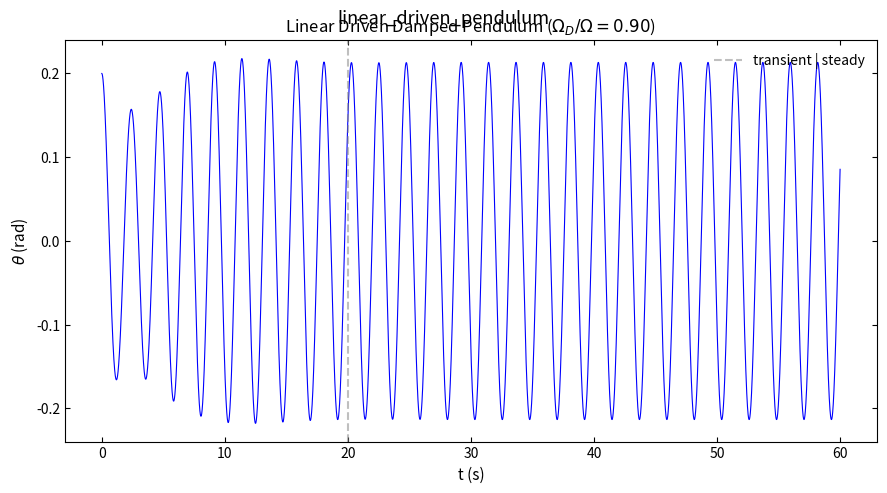
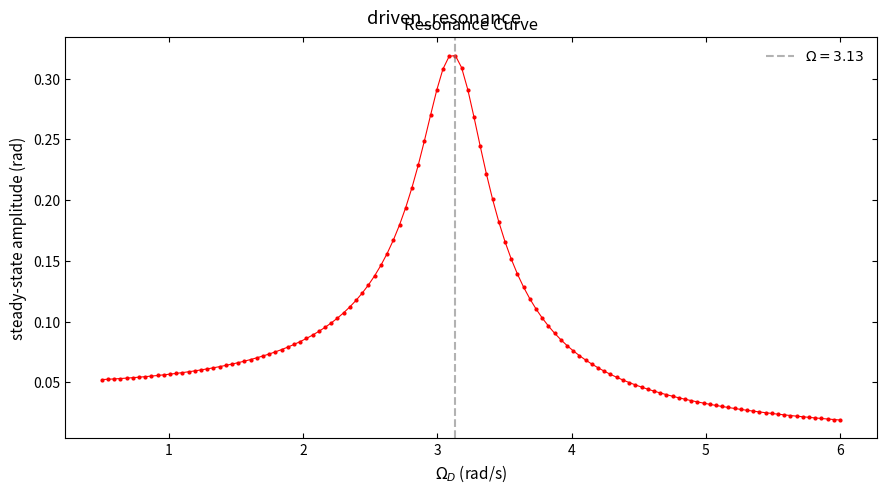

Generate these figures, in order, with matplotlib:
import numpy as np
import matplotlib.pyplot as plt

plt.rcParams.update({
    'savefig.dpi': 300, 'figure.figsize': (6.4, 4.0), 'font.size': 11,
    'axes.titlesize': 12, 'axes.labelsize': 11, 'xtick.labelsize': 10,
    'ytick.labelsize': 10, 'legend.fontsize': 10, 'xtick.direction': 'in',
    'ytick.direction': 'in', 'xtick.top': True, 'ytick.right': True,
    'axes.linewidth': 0.8, 'lines.linewidth': 1.5, 'lines.markersize': 5,
    'axes.grid': False, 'axes.unicode_minus': False,
})


# 线性驱动阻尼摆:  d2θ/dt2 = -Ω²θ - q dθ/dt + F_D cos(Ω_D t)
g = 9.81
l = 1.0
Omega2 = g / l          # 固有频率平方
Omega = np.sqrt(Omega2)
q = 0.5                 # 阻尼系数
F_D = 0.5               # 驱动力幅值
dt = 0.005

# ---------- (1) 时间序列：暂态 -> 稳态周期振动 ----------
Omega_D = Omega * 0.9   # 驱动频率（接近固有频率，接近共振）
t_end = 60.0
n = int(t_end / dt)
t = np.zeros(n + 1)
theta = np.zeros(n + 1)
omega = np.zeros(n + 1)
theta[0] = 0.2
omega[0] = 0.0

for i in range(n):
    t[i + 1] = t[i] + dt
    omega[i + 1] = omega[i] + (-Omega2 * theta[i] - q * omega[i]
                               + F_D * np.cos(Omega_D * t[i])) * dt
    theta[i + 1] = theta[i] + omega[i + 1] * dt

# ---------- (2) 共振曲线：稳态振幅 vs 驱动频率 ----------
drive_freqs = np.linspace(0.5, 6.0, 120)
amps = np.zeros_like(drive_freqs)
t_meas_end = 120.0
nm = int(t_meas_end / dt)
for k, Od in enumerate(drive_freqs):
    th = 0.2
    om = 0.0
    n_transient = int(60.0 / dt)
    for i in range(n_transient):
        om = om + (-Omega2 * th - q * om + F_D * np.cos(Od * i * dt)) * dt
        th = th + om * dt
    tail = int(40.0 / dt)
    ths = np.empty(tail)
    for i in range(tail):
        tt = (n_transient + i) * dt
        om = om + (-Omega2 * th - q * om + F_D * np.cos(Od * tt)) * dt
        th = th + om * dt
        ths[i] = th
    amps[k] = 0.5 * (ths.max() - ths.min())

# --- 图1：时间序列（暂态 -> 稳态） ---
fig1, ax1 = plt.subplots(figsize=(9, 5))
ax1.plot(t, theta, 'b-', linewidth=0.8)
ax1.axvline(20.0, color='gray', linestyle='--', alpha=0.5,
            label='transient | steady')
ax1.set_xlabel('t (s)')
ax1.set_ylabel(r'$\theta$ (rad)')
ax1.set_title(rf'Linear Driven Damped Pendulum ($\Omega_D/\Omega={Omega_D/Omega:.2f}$)')
ax1.legend(loc='upper right', frameon=False)
plt.tight_layout()
plt.suptitle('linear_driven_pendulum')

# --- 图2：共振曲线（稳态振幅 vs 驱动频率） ---
fig2, ax2 = plt.subplots(figsize=(9, 5))
ax2.plot(drive_freqs, amps, 'r.-', markersize=4, linewidth=0.8)
ax2.axvline(Omega, color='gray', linestyle='--', alpha=0.6,
            label=rf'$\Omega={Omega:.2f}$')
ax2.set_xlabel(r'$\Omega_D$ (rad/s)')
ax2.set_ylabel('steady-state amplitude (rad)')
ax2.set_title('Resonance Curve')
ax2.legend(loc='upper right', frameon=False)
plt.tight_layout()
plt.suptitle('driven_resonance')

print("10_linear_driven.py done")

plt.show()
